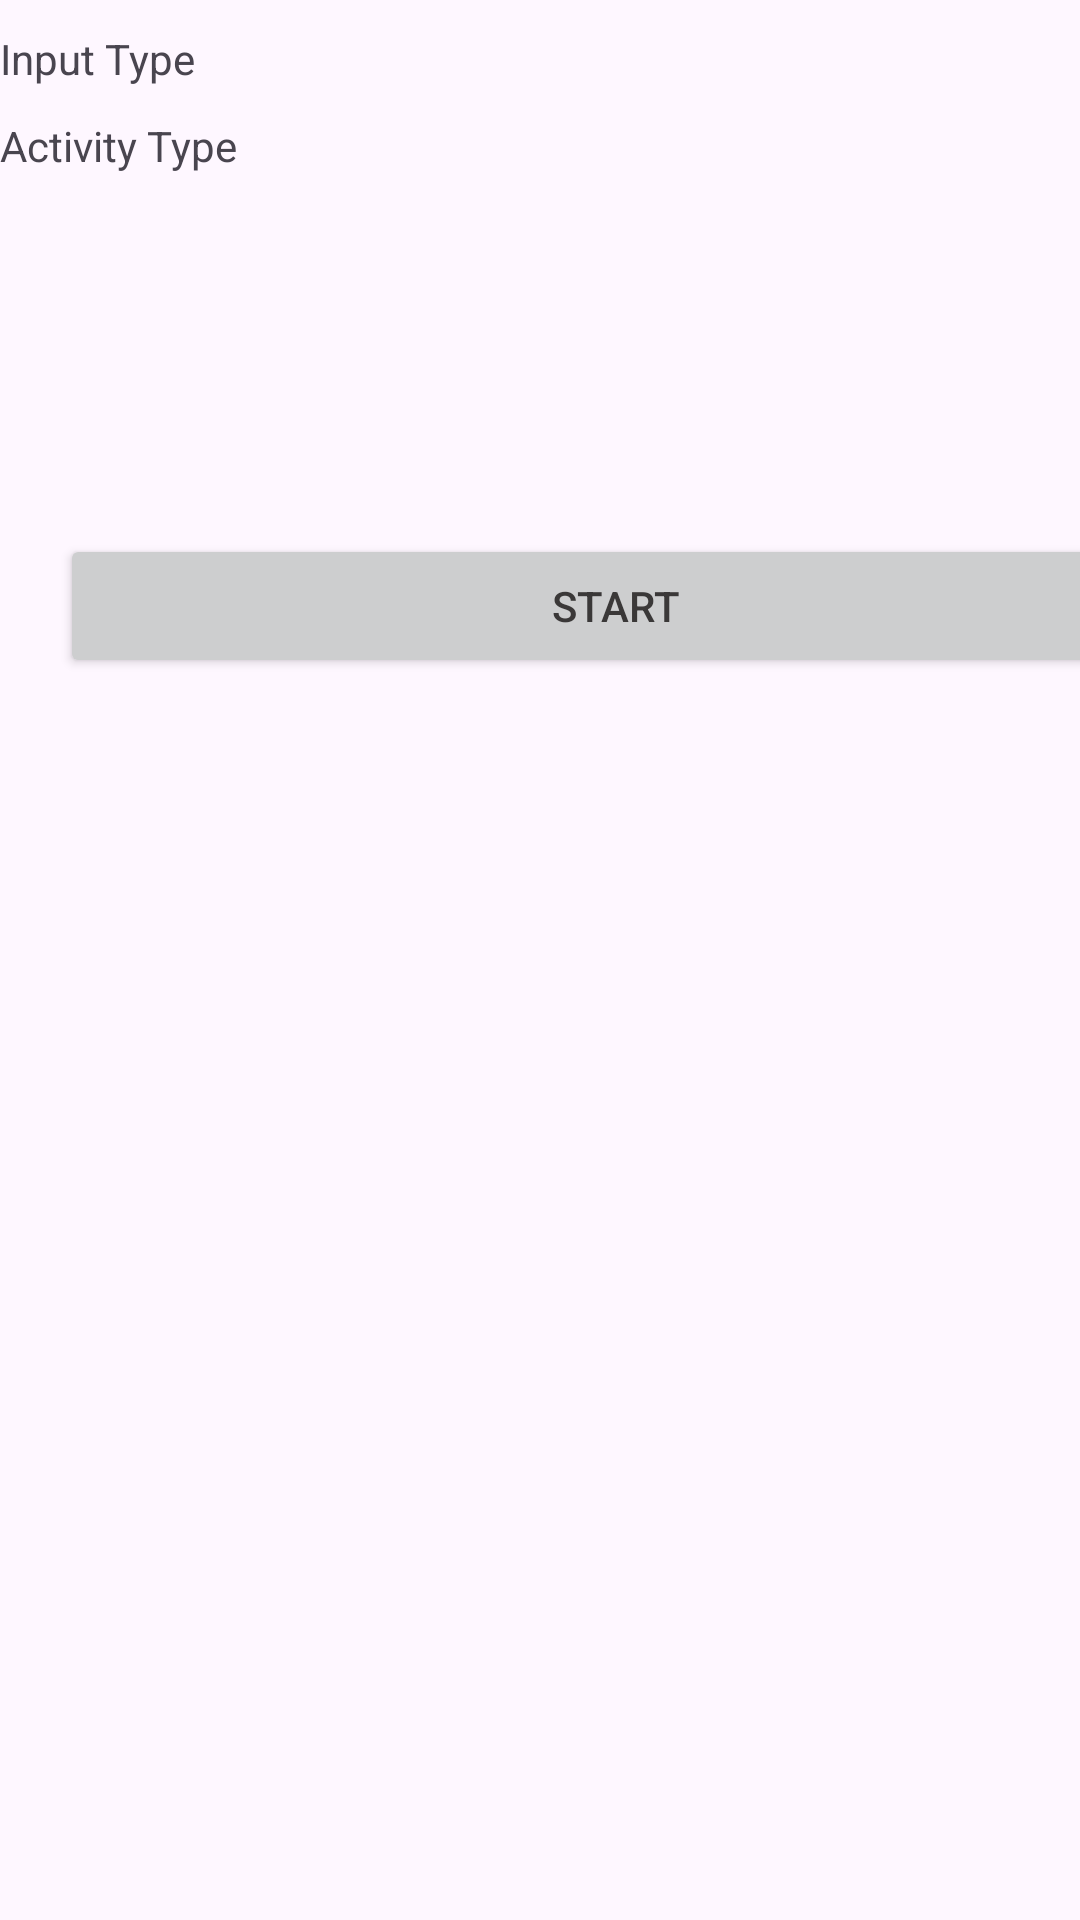

Produce the Android XML layout that renders to this screen, including the resource entries it uses.
<!-- AndroidManifest.xml: application theme Theme.DarpandeepKaurMyRuns3 -->
<!-- res/layout/fragment_a.xml -->
<?xml version="1.0" encoding="utf-8"?>
<LinearLayout xmlns:android="http://schemas.android.com/apk/res/android"
    xmlns:tools="http://schemas.android.com/tools"
    xmlns:app="http://schemas.android.com/apk/res-auto"
    android:layout_width="match_parent"
    android:layout_height="match_parent"
    android:backgroundTint="#F0F0F0"
    tools:context=".FragmentA"
    android:orientation="vertical">

    <TextView
        android:id="@+id/InputTypeText"
        android:layout_width="match_parent"
        android:layout_height="wrap_content"
        android:text="@string/InputType"
        android:paddingTop="10dp"
        android:paddingEnd="10dp"/>

    <Spinner
        android:id="@+id/InputTypeSpinner"
        android:layout_width="350dp"
        android:background="#F0F0F0"
        android:layout_height="wrap_content"
        android:layout_below="@+id/InputTypeText"
        android:spinnerMode="dropdown"
        android:paddingStart="10dp"
        android:layout_marginLeft="10dp"
        android:paddingEnd="10dp"/>

    <TextView
        android:id="@+id/ActivityTypeText"
        android:layout_width="match_parent"
        android:layout_height="wrap_content"
        android:text="@string/ActivityType"
        android:paddingTop="10dp"
        android:paddingEnd="10dp"/>

    <Spinner
        android:id="@+id/ActivityTypeSpinner"
        android:layout_width="350dp"
        android:background="#F0F0F0"
        android:layout_height="wrap_content"
        android:layout_below="@+id/ActivityTypeText"
        android:spinnerMode="dropdown"
        android:paddingStart="10dp"
        android:layout_marginLeft="10dp"
        android:paddingEnd="10dp"/>

    <Button
        android:id="@+id/startButton"
        android:layout_width="370dp"
        android:layout_height="wrap_content"
        android:text="@string/StartButton"
        app:cornerRadius="5dp"
        android:layout_marginTop="120dp"
        android:layout_marginLeft="20dp"
        android:textColor="#3A3838"
        android:backgroundTint="#CDCECF"/>

    <View
        android:id="@+id/bottomScrim"
        android:layout_width="match_parent"
        android:layout_height="25dp"
        android:alpha="0.85"
        android:layout_marginTop="432dp"
        android:background="@color/black" />

</LinearLayout>
<!-- resources referenced by this layout -->
<resources>
  <color name="black">#000000</color>
  <string name="ActivityType">Activity Type</string>
  <string name="InputType">Input Type</string>
  <string name="StartButton">START</string>
  <style name="Theme.DarpandeepKaurMyRuns3" parent="Base.Theme.DarpandeepKaurMyRuns3" />
  <style name="Base.Theme.DarpandeepKaurMyRuns3" parent="Theme.Material3.DayNight.NoActionBar">
          
          
      </style>
</resources>
